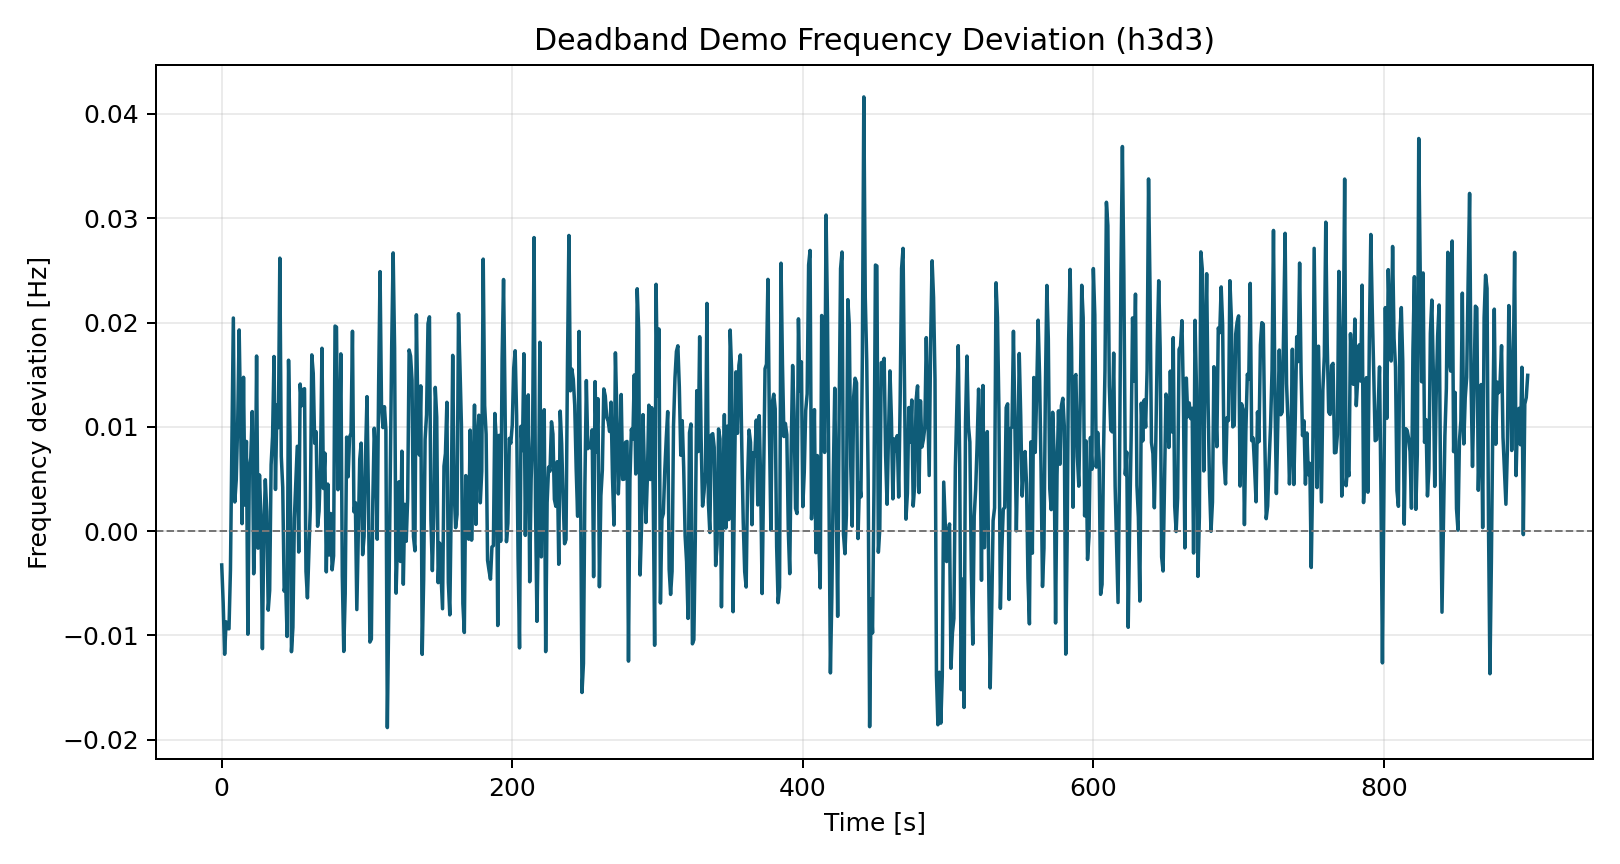

Values plotted in this chart, from the file beside it:
time_s, freq_dev_hz
0.0, -0.003248
1.0, -0.00688
2.0, -0.01181
3.0, -0.008697
4.0, -0.009331
5.0, -0.009369
6.0, -0.003732
7.0, 0.008565
8.0, 0.02043
9.0, 0.002793
10.0, 0.00492
11.0, 0.01042
12.0, 0.01929
13.0, 0.0104
14.0, 0.0007151
15.0, 0.01475
16.0, 0.002487
17.0, 0.008599
18.0, -0.009886
19.0, 0.006028
20.0, 0.00704
21.0, 0.01146
22.0, -0.004093
23.0, 0.0005784
24.0, 0.01679
25.0, -0.001637
26.0, 0.005382
27.0, 0.001128
28.0, -0.01127
29.0, 3.535582193681108e-05
30.0, 0.004924
31.0, 0.001884
32.0, -0.00758
33.0, -0.005699
34.0, 0.006353
35.0, 0.009091
36.0, 0.01674
37.0, 0.003995
38.0, 0.01208
39.0, 0.009918
40.0, 0.02617
41.0, 0.007167
42.0, 0.004193
43.0, -0.005758
44.0, -0.004908
45.0, -0.0101
46.0, 0.01639
47.0, 0.009093
48.0, -0.01156
49.0, -0.009236
50.0, 0.00123
51.0, 0.004737
52.0, 0.008134
53.0, -0.002007
54.0, 0.0141
55.0, 0.01202
56.0, 0.01357
57.0, 0.01366
58.0, -0.003853
59.0, -0.006401
... 840 more rows
